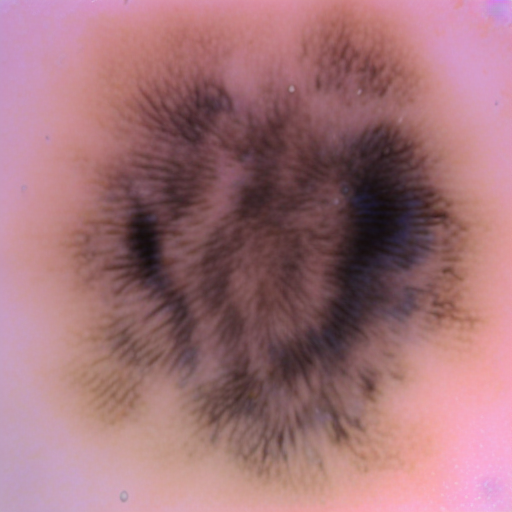
Generation parameters embedded in this image by AUTOMATIC1111 Stable Diffusion web UI or a fork of it (Forge, ...) (PNG 'parameters' text chunk):
benign mole
Steps: 20, Sampler: Euler a, CFG scale: 7, Seed: 1739179630, Face restoration: CodeFormer, Size: 512x512, Model hash: 8d72386f9b, Model: Skin Mole_311760_lora, ControlNet 0: "Module: none, Model: None, Weight: 1, Resize Mode: Crop and Resize, Low Vram: False, Guidance Start: 0, Guidance End: 1, Pixel Perfect: True, Control Mode: Balanced", Version: v1.5.1